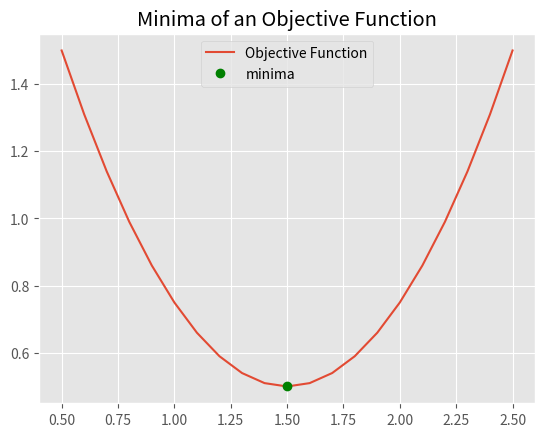

Generate this figure with matplotlib:
import numpy as np
import pandas as pd
from matplotlib import pyplot as plt
from matplotlib import style
from scipy import optimize as opt

style.use('ggplot')

def func(X):
	"""Given a scalar `X`, return some a value `y` (real number)."""
	Y = (X - 1.5)**2 + 0.5
	print("X : {}, Y : {}".format(X, Y)) # for tracing how values change by the optimizer
	return Y

def test_run():
	"""Returns the optimization summary and final result."""
	Xguess = float(np.random.randint(0, 3))
	min_result = opt.minimize(
		func,
		Xguess,
		method='SLSQP', # Sequential Least SQuares Programming
		options={'disp': True})
	print('\nMinima found at: ')
	print('X : {} Y : {}\n\n'.format(min_result.x, min_result.fun))

	# Plot function values and mark minima
	Xplot = np.linspace(0.5, 2.5, 21)
	Yplot = func(Xplot)
	print("\n{}".format(min(Yplot)))

	plt.plot(Xplot, Yplot, label='Objective Function')
	plt.plot(min_result.x, min_result.fun, 'go', label='minima')
	plt.title('Minima of an Objective Function')
	plt.legend()
	# plt.tight_layout()
	plt.show()

if __name__ == '__main__':
	test_run()
